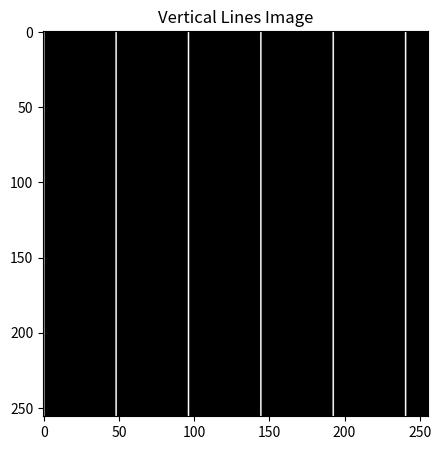

Python code for this plot:
import numpy as np
import matplotlib.pyplot as plt

vertical_lines = np.zeros((256, 256))
vertical_lines[:, ::48] = 1

plt.figure(figsize=(10,5))

plt.title('Vertical Lines Image')
plt.imshow(vertical_lines, cmap='gray')

plt.show()